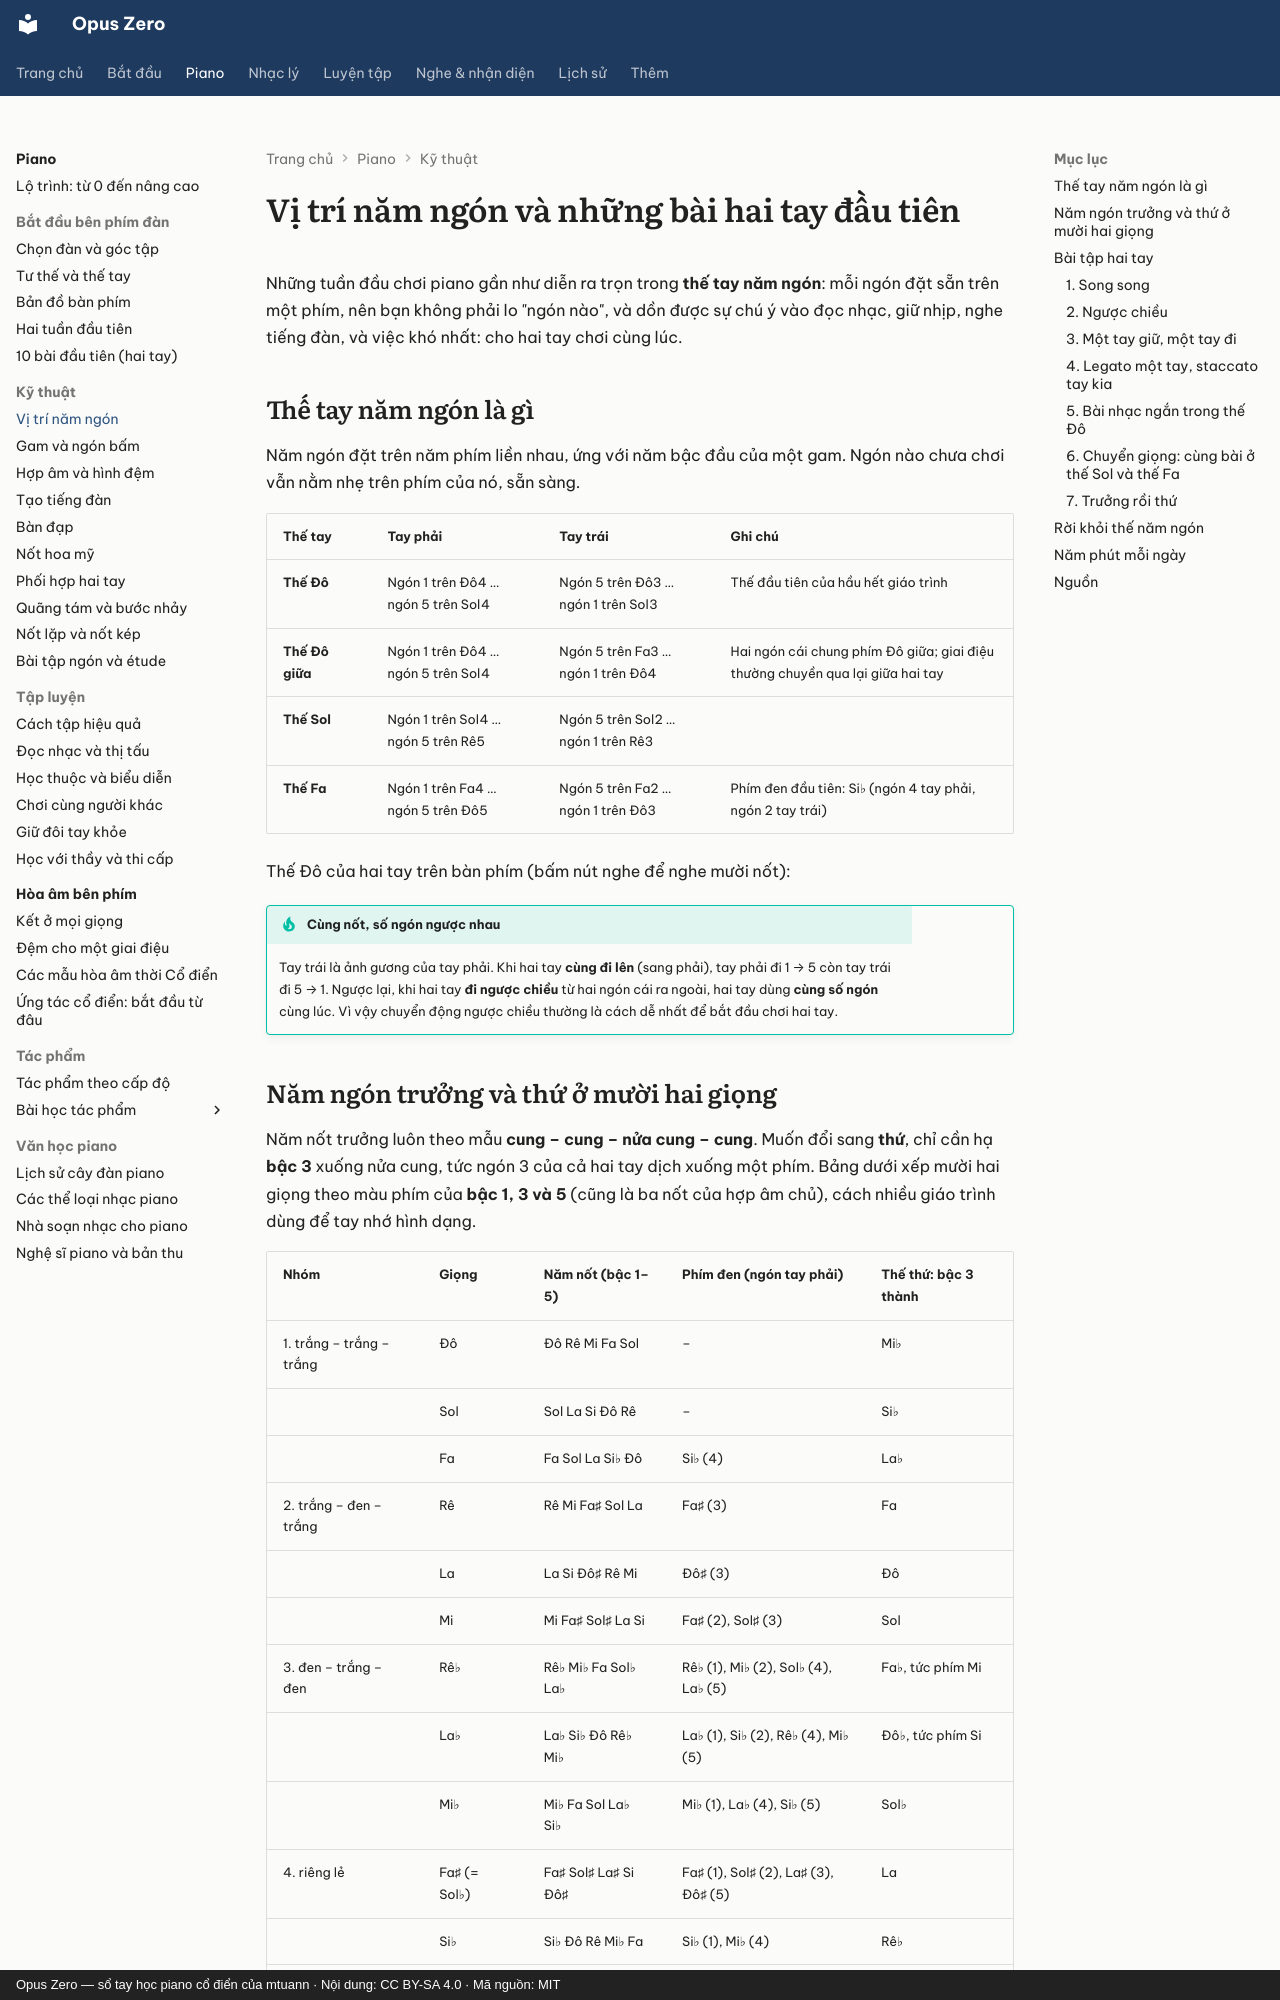

repository: mtuann/opus-zero · page: piano/nam-ngon/index.html · generator: mkdocs · copyright: Opus Zero — sổ tay học piano cổ điển của mtuann · Nội dung: CC BY-SA 4.0 · Mã nguồn: MIT

# Vị trí năm ngón và những bài hai tay đầu tiên

Những tuần đầu chơi piano gần như diễn ra trọn trong **thế tay năm ngón**: mỗi ngón đặt sẵn trên một phím, nên bạn không phải lo "ngón nào", và dồn được sự chú ý vào đọc nhạc, giữ nhịp, nghe tiếng đàn, và việc khó nhất: cho hai tay chơi cùng lúc.

## Thế tay năm ngón là gì

Năm ngón đặt trên năm phím liền nhau, ứng với năm bậc đầu của một gam. Ngón nào chưa chơi vẫn nằm nhẹ trên phím của nó, sẵn sàng.

| Thế tay | Tay phải | Tay trái | Ghi chú |
|---|---|---|---|
| **Thế Đô** | Ngón 1 trên Đô4 … ngón 5 trên Sol4 | Ngón 5 trên Đô3 … ngón 1 trên Sol3 | Thế đầu tiên của hầu hết giáo trình |
| **Thế Đô giữa** | Ngón 1 trên Đô4 … ngón 5 trên Sol4 | Ngón 5 trên Fa3 … ngón 1 trên Đô4 | Hai ngón cái chung phím Đô giữa; giai điệu thường chuyền qua lại giữa hai tay |
| **Thế Sol** | Ngón 1 trên Sol4 … ngón 5 trên Rê5 | Ngón 5 trên Sol2 … ngón 1 trên Rê3 | |
| **Thế Fa** | Ngón 1 trên Fa4 … ngón 5 trên Đô5 | Ngón 5 trên Fa2 … ngón 1 trên Đô3 | Phím đen đầu tiên: Si♭ (ngón 4 tay phải, ngón 2 tay trái) |

Thế Đô của hai tay trên bàn phím (bấm nút nghe để nghe mười nốt):

<div class="oz-piano" data-range="C3-G4" data-notes="C3 D3 E3 F3 G3 C4 D4 E4 F4 G4"></div>

!!! tip "Cùng nốt, số ngón ngược nhau"
    Tay trái là ảnh gương của tay phải. Khi hai tay **cùng đi lên** (sang phải), tay phải đi 1 → 5 còn tay trái đi 5 → 1. Ngược lại, khi hai tay **đi ngược chiều** từ hai ngón cái ra ngoài, hai tay dùng **cùng số ngón** cùng lúc. Vì vậy chuyển động ngược chiều thường là cách dễ nhất để bắt đầu chơi hai tay.
